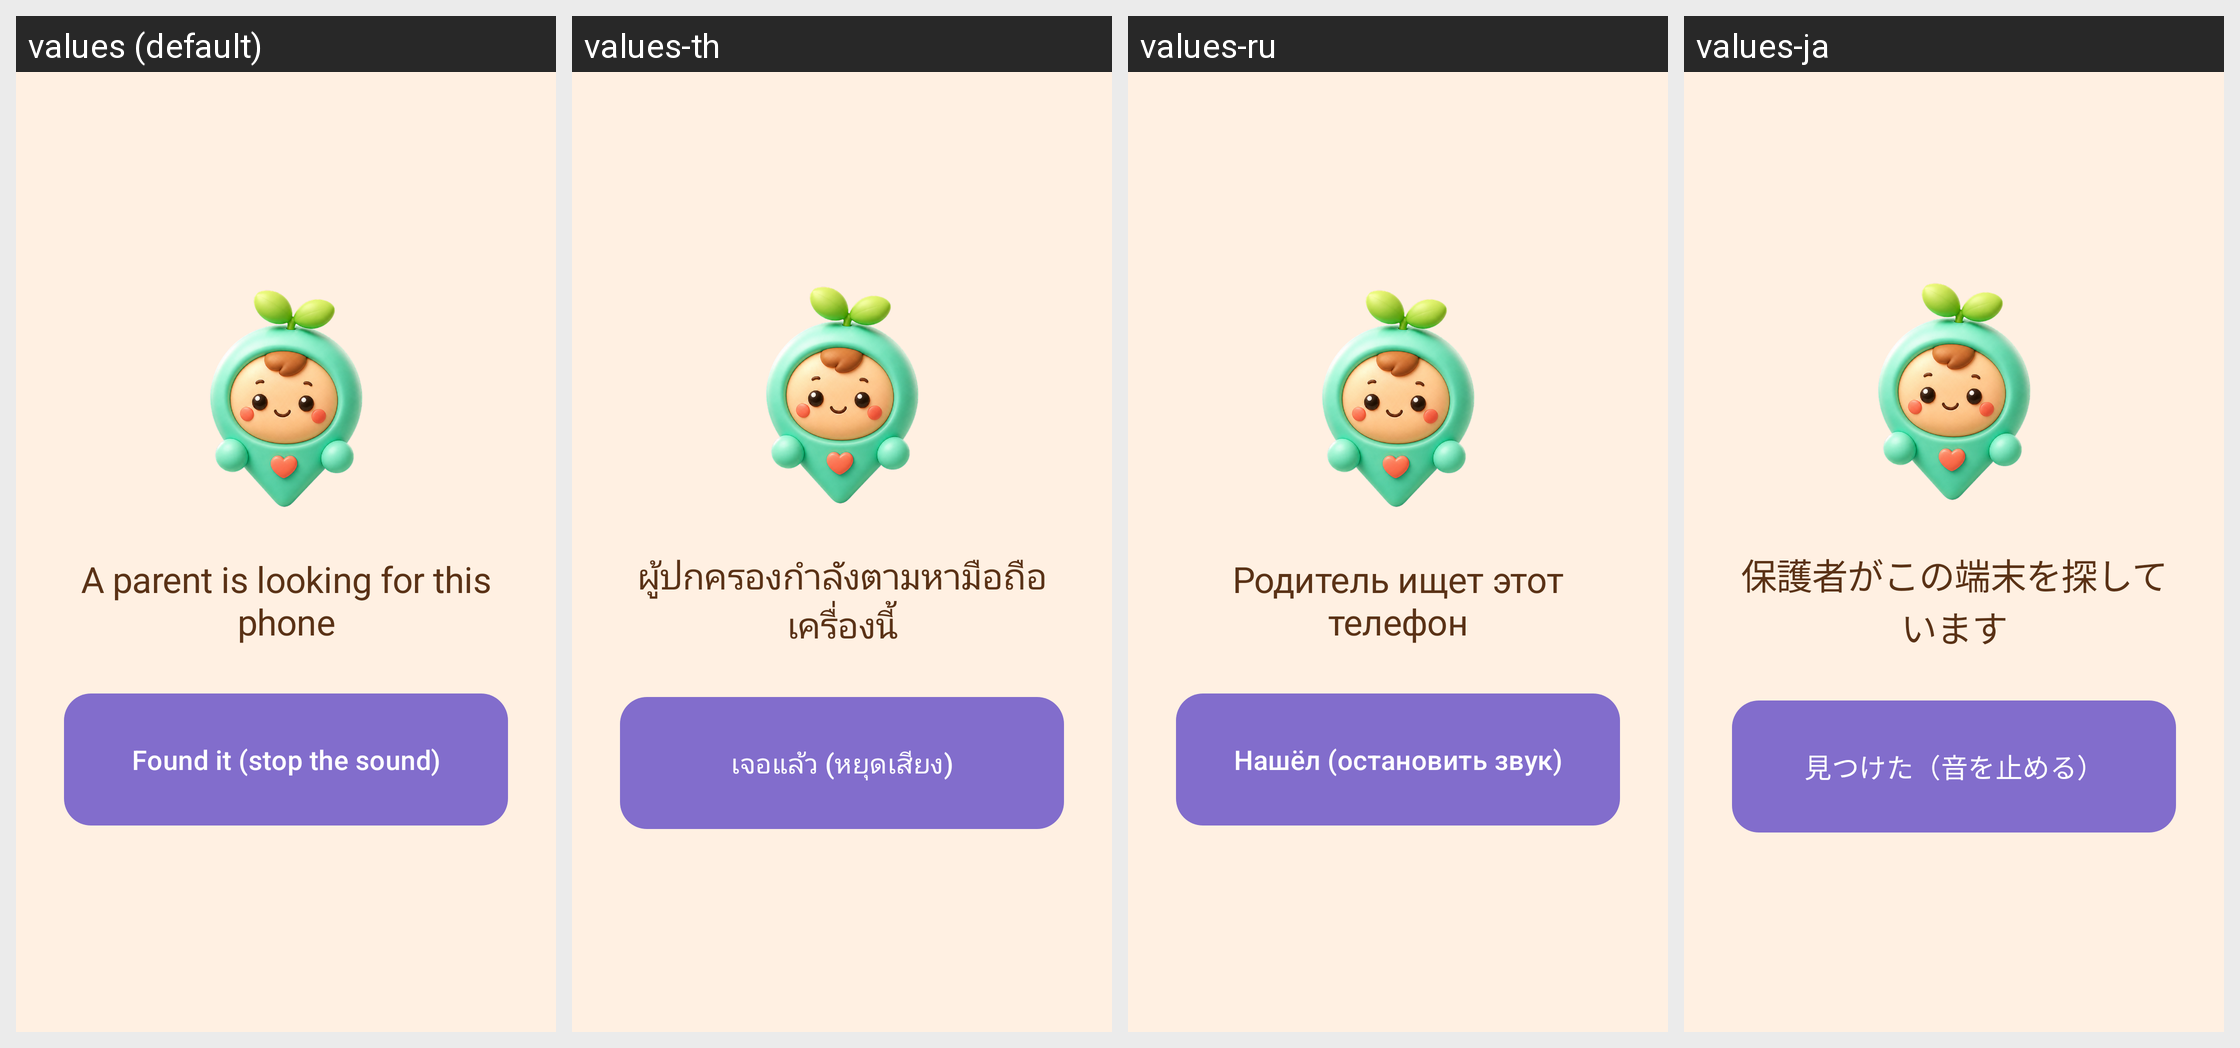

For this localized Android screen grid, give each drawn string resource with its value in every locale shown.
Android screen res/layout/activity_find_phone.xml rendered under 4 locales, left to right: values (default), values-th, values-ru, values-ja. Device: Nexus 5 (rendered at 1080×1920; each locale shown at half size, 540×960, under a caption strip naming it); theme Theme.KidCare.
Other locales in the repository, not shown: values-de, values-es, values-fr, values-in, values-it, values-ko, values-pt, values-vi, values-zh, values-zh-rHK, values-zh-rTW.
Strings drawn on this screen, with the default value and each locale's value (text and hints the layout hard-codes, and strings that could not be matched under every locale, appear in the picture but are not listed):

find_phone_title
  values: A parent is looking for this phone
  values-th: ผู้ปกครองกำลังตามหามือถือเครื่องนี้
  values-ru: Родитель ищет этот телефон
  values-ja: 保護者がこの端末を探しています

find_phone_stop
  values: Found it (stop the sound)
  values-th: เจอแล้ว (หยุดเสียง)
  values-ru: Нашёл (остановить звук)
  values-ja: 見つけた（音を止める）
